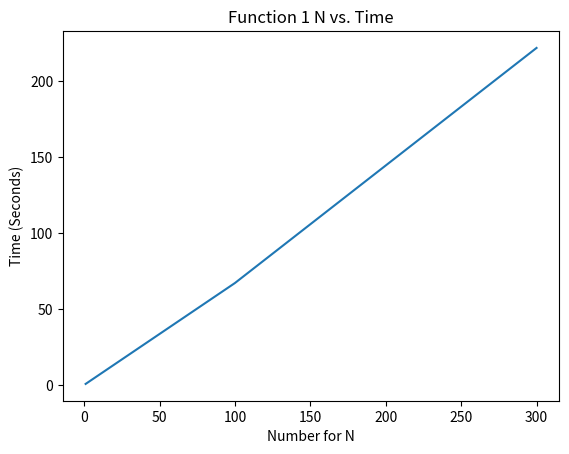

Generate this figure with matplotlib:
import itertools
import matplotlib.pyplot as plt

def f1(n):
    for _ in itertools.repeat(None, 50_000_000 * n):
        pass
    return 0

def f2(n):
    for _ in itertools.repeat(None, 50_000_000 * n**2):
        pass

    return 0

def f3(n):
    for _ in itertools.repeat(None, 50_000_000 * 2**n):
        pass

    return 0

x = [1, 100, 300]
y = [0.75, 67.19, 222]

plt.plot(x, y)

plt.xlabel('Number for N')
plt.ylabel('Time (Seconds)')

plt.title('Function 1 N vs. Time')